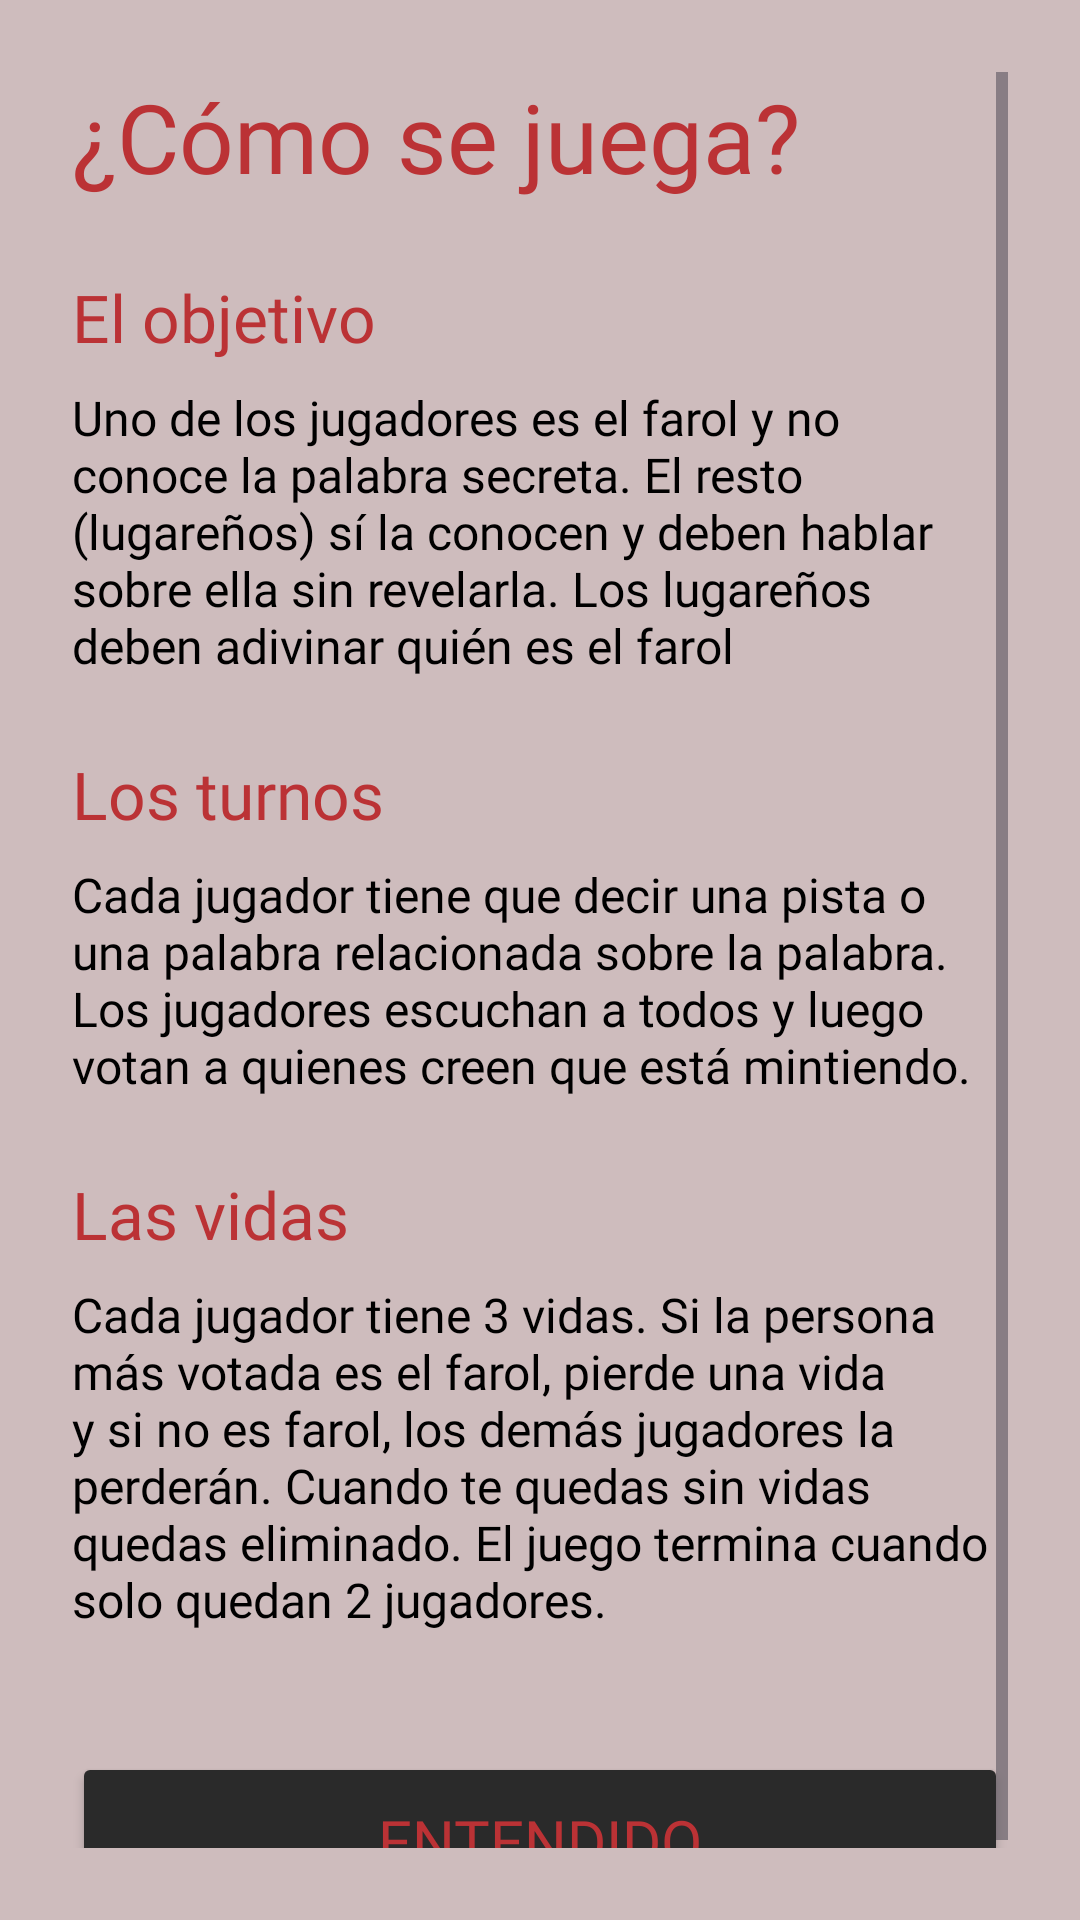

Reconstruct the res/layout file that produces this screen, plus the resources it refers to.
<!-- AndroidManifest.xml: application theme Theme.FCT_Faroles_Y_Calumnias_app -->
<!-- res/layout/fragment_info.xml -->
<?xml version="1.0" encoding="utf-8"?>
<ScrollView xmlns:android="http://schemas.android.com/apk/res/android"
    android:layout_width="match_parent"
    android:layout_height="match_parent"
    android:background="@color/fondo_principal"
    android:padding="24dp">

    <LinearLayout
        android:layout_width="match_parent"
        android:layout_height="wrap_content"
        android:orientation="vertical">

        <TextView
            android:layout_width="wrap_content"
            android:layout_height="wrap_content"
            android:text="¿Cómo se juega?"
            android:textSize="32sp"
            android:textColor="@color/rojo_principal"
            android:fontFamily="@font/knewave_regular"
            android:layout_marginBottom="24dp"/>

        <TextView
            android:layout_width="wrap_content"
            android:layout_height="wrap_content"
            android:text="El objetivo"
            android:textSize="22sp"
            android:textColor="@color/rojo_principal"
            android:fontFamily="@font/black_and_white_picture"
            android:layout_marginBottom="8dp"/>

        <TextView
            android:layout_width="wrap_content"
            android:layout_height="wrap_content"
            android:text="Uno de los jugadores es el farol y no conoce la palabra secreta. El resto (lugareños) sí la conocen y deben hablar sobre ella sin revelarla. Los lugareños deben adivinar quién es el farol"
            android:textSize="16sp"
            android:textColor="@color/black"
            android:fontFamily="@font/sigmar"
            android:layout_marginBottom="24dp"/>

        <TextView
            android:layout_width="wrap_content"
            android:layout_height="wrap_content"
            android:text="Los turnos"
            android:textSize="22sp"
            android:textColor="@color/rojo_principal"
            android:fontFamily="@font/black_and_white_picture"
            android:layout_marginBottom="8dp"/>

        <TextView
            android:layout_width="wrap_content"
            android:layout_height="wrap_content"
            android:text="Cada jugador tiene que decir una pista o una palabra relacionada sobre la palabra. Los jugadores escuchan a todos y luego votan a quienes creen que está mintiendo."
            android:textSize="16sp"
            android:textColor="@color/black"
            android:fontFamily="@font/sigmar"
            android:layout_marginBottom="24dp"/>

        <TextView
            android:layout_width="wrap_content"
            android:layout_height="wrap_content"
            android:text="Las vidas"
            android:textSize="22sp"
            android:textColor="@color/rojo_principal"
            android:fontFamily="@font/black_and_white_picture"
            android:layout_marginBottom="8dp"/>

        <TextView
            android:layout_width="wrap_content"
            android:layout_height="wrap_content"
            android:text="Cada jugador tiene 3 vidas. Si la persona más votada es el farol, pierde una vida y si no es farol, los demás jugadores la perderán. Cuando te quedas sin vidas quedas eliminado. El juego termina cuando solo quedan 2 jugadores."
            android:textSize="16sp"
            android:textColor="@color/black"
            android:fontFamily="@font/sigmar"
            android:layout_marginBottom="24dp"/>

        <Button
            android:id="@+id/btnCerrarInfo"
            android:layout_width="match_parent"
            android:layout_height="wrap_content"
            android:text="Entendido"
            android:textSize="20sp"
            android:textColor="@color/rojo_principal"
            android:fontFamily="@font/knewave_regular"
            android:backgroundTint="#2A2A2A"
            android:padding="16dp"
            android:layout_marginTop="16dp"/>

    </LinearLayout>

</ScrollView>
<!-- resources referenced by this layout -->
<resources>
  <color name="black">#FF000000</color>
  <color name="fondo_principal">#CEBCBD</color>
  <color name="rojo_principal">#BB3235</color>
  <style name="Theme.FCT_Faroles_Y_Calumnias_app" parent="Base.Theme.FCT_Faroles_Y_Calumnias_app" />
  <style name="Base.Theme.FCT_Faroles_Y_Calumnias_app" parent="Theme.Material3.DayNight.NoActionBar">
          
          
      </style>
</resources>
